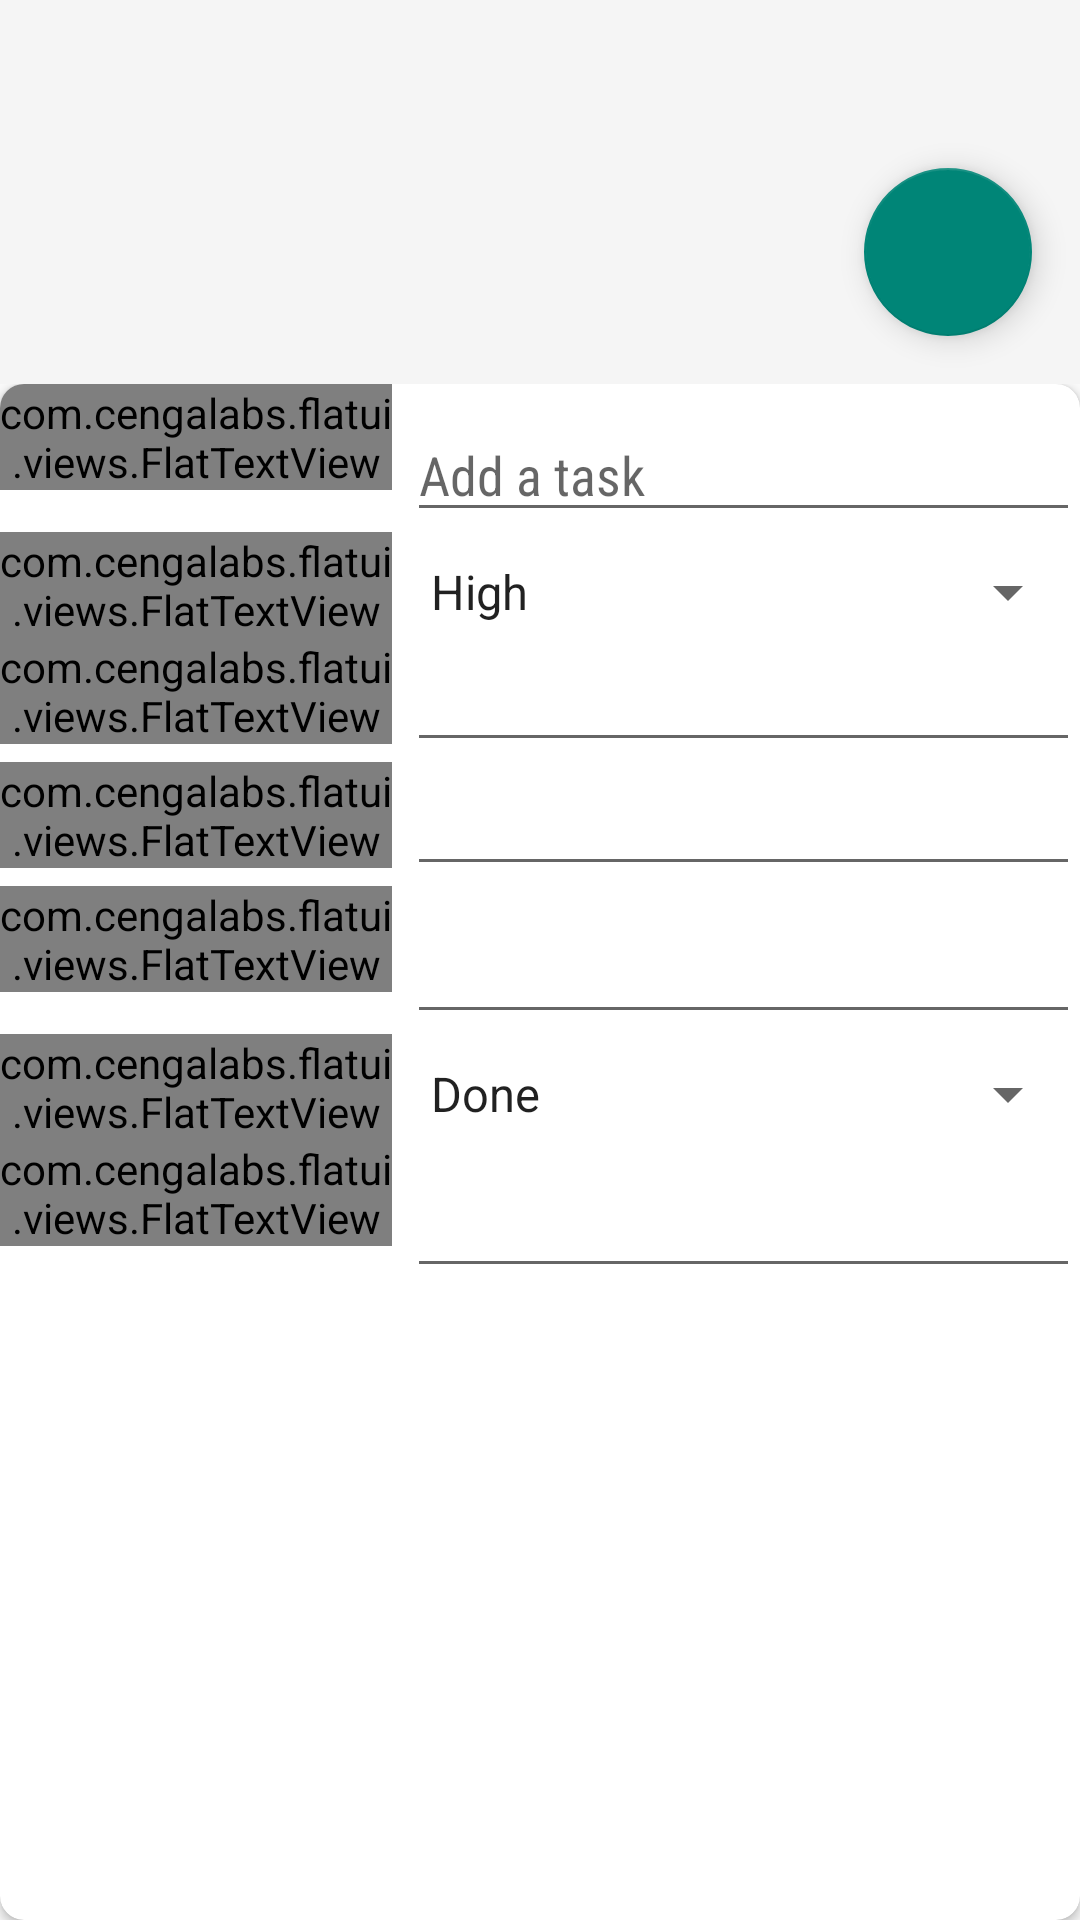

Here is an Android app screen rendered from its layout file. Give the layout XML and the strings, colors and styles it references.
<!-- AndroidManifest.xml: application theme AppTheme -->
<!-- res/layout/activity_edit_item.xml -->
<?xml version="1.0" encoding="utf-8"?>
<LinearLayout xmlns:android="http://schemas.android.com/apk/res/android"
    xmlns:card_view="http://schemas.android.com/apk/res-auto"
    xmlns:app="http://schemas.android.com/tools"
    xmlns:local="http://schemas.android.com/apk/res-auto"
    android:orientation="vertical"
    android:layout_width="match_parent"
    android:layout_height="match_parent"
    android:background="@android:color/transparent"
    android:id="@+id/vcardview">
    <android.support.design.widget.CoordinatorLayout
        android:layout_width="match_parent"
        android:layout_height="wrap_content"
        android:orientation="vertical"
        android:id="@+id/coordinatorLayout1">
     <include layout="@layout/app_custom_bar" android:id="@+id/customedittoolbar"></include>
        <android.support.design.widget.FloatingActionButton
            android:id="@+id/fab2"
            android:layout_width="wrap_content"
            android:layout_height="wrap_content"
            android:layout_margin="16dp"
            android:clickable="true"
            android:src="@drawable/ic_action_save"
            app:fabSize="normal"
            app:layout_anchor="@id/coordinatorLayout1"
            android:layout_gravity="bottom|right|end"
            app:layout_anchorGravity="bottom|left|end"
            app:rippleColor="#F06292"
            android:onClick="SaveClick"
            />
    </android.support.design.widget.CoordinatorLayout>
    <ScrollView
        android:layout_width="match_parent"
        android:layout_height="match_parent"
        android:scrollbars="vertical"
        android:background="@android:color/transparent"
        android:fillViewport="true">
        <LinearLayout
            android:layout_width="match_parent"
            android:layout_height="match_parent"
            android:orientation="vertical">
            <android.support.v7.widget.CardView
                android:id="@+id/cardview"
                android:layout_width="fill_parent"
                android:layout_height="fill_parent"
                android:elevation="100dp"
                card_view:cardCornerRadius="8dp"
                >
                <LinearLayout
                    android:layout_width="match_parent"
                    android:layout_height="wrap_content"
                    android:orientation="vertical" >
                    <LinearLayout
                        android:layout_width="match_parent"
                        android:layout_height="0dp"
                        android:layout_weight="0.07"
                        android:orientation="horizontal"
                        >
                        <com.cengalabs.flatui.views.FlatTextView
                            android:id="@+id/taskLbl"
                            android:layout_width="0dp"
                            android:layout_height="wrap_content"
                            android:layout_weight="0.35"
                            android:text="@string/task"
                            style="@style/flatUIReviewText"
                            />
                        <EditText
                            android:id="@+id/taskTxt"
                            android:layout_width="0dp"
                            android:layout_height="wrap_content"
                            android:layout_weight="0.60"
                            android:layout_marginLeft="5dp"
                            android:maxLines="3"
                            android:scrollbars="vertical"
                            android:clickable="true"
                            android:hint="@string/task_hint"
                            style="@style/flatUIReviewEditText"/>
                    </LinearLayout>
                    <LinearLayout
                        android:layout_width="match_parent"
                        android:layout_height="0dp"
                        android:layout_weight="0.07"
                        android:orientation="horizontal" >
                        <com.cengalabs.flatui.views.FlatTextView
                            android:id="@+id/prioritylbl"
                            android:layout_width="0dp"
                            android:layout_height="wrap_content"
                            android:layout_weight="0.35"
                            android:text="@string/status"
                            style="@style/flatUIReviewText"/>
                        <Spinner
                            android:id="@+id/prioritySpinner"
                            android:layout_width="0dp"
                            android:layout_height="wrap_content"
                            android:layout_weight="0.60"
                            android:layout_marginLeft="5dp"
                            android:entries="@array/priorityarray"
                            style="@style/flatUIReviewEditText"/>
                    </LinearLayout>
                    <LinearLayout
                        android:layout_width="match_parent"
                        android:layout_height="0dp"
                        android:layout_weight="0.07"
                        android:orientation="horizontal" >
                        <com.cengalabs.flatui.views.FlatTextView
                            android:id="@+id/duedateLbl"
                            android:layout_width="0dp"
                            android:layout_height="wrap_content"
                            android:layout_weight="0.35"
                            android:text="@string/duedate"
                            style="@style/flatUIReviewText"/>
                        <EditText
                            android:id="@+id/duedateTxt"
                            android:layout_width="0dp"
                            android:layout_height="wrap_content"
                            android:layout_weight="0.60"
                            android:layout_marginLeft="5dp"
                            android:tag="duedate"
                            style="@style/flatUIReviewText"
                            />
                    </LinearLayout>
                    <LinearLayout
                        android:layout_width="match_parent"
                        android:layout_height="0dp"
                        android:layout_weight="0.07"
                        android:orientation="horizontal" >
                        <com.cengalabs.flatui.views.FlatTextView
                            android:id="@+id/duetimeLbl"
                            android:layout_width="0dp"
                            android:layout_height="wrap_content"
                            android:layout_weight="0.35"
                            android:text="@string/duetime"
                            style="@style/flatUIReviewText"/>
                        <EditText
                            android:id="@+id/picktimeTxt"
                            android:layout_width="0dp"
                            android:layout_height="wrap_content"
                            android:layout_weight="0.60"
                            android:layout_marginLeft="5dp"
                            android:tag=""
                            />
                    </LinearLayout>
                    <LinearLayout
                        android:layout_width="match_parent"
                        android:layout_height="0dp"
                        android:layout_weight="0.07"
                        android:orientation="horizontal" >
                        <com.cengalabs.flatui.views.FlatTextView
                            android:id="@+id/completiondateLbl"
                            android:layout_width="0dp"
                            android:layout_height="wrap_content"
                            android:layout_weight="0.35"
                            android:text="@string/completiondate"
                            style="@style/flatUIReviewText"/>
                        <EditText
                            android:id="@+id/completiondateTxt"
                            android:layout_width="0dp"
                            android:layout_height="wrap_content"
                            android:layout_weight="0.60"
                            android:layout_marginLeft="5dp"
                            android:tag="completiondate"
                            style="@style/flatUIReviewEditText"/>
                    </LinearLayout>

                    <LinearLayout
                        android:layout_width="match_parent"
                        android:layout_height="0dp"
                        android:layout_weight="0.07"
                        android:orientation="horizontal" >
                        <com.cengalabs.flatui.views.FlatTextView
                            android:id="@+id/statuslbl"
                            android:layout_width="0dp"
                            android:layout_height="wrap_content"
                            android:layout_weight="0.35"
                            android:text="@string/status"
                            style="@style/flatUIReviewText"/>
                        <Spinner
                            android:id="@+id/doneSpinner"
                            android:layout_width="0dp"
                            android:layout_height="wrap_content"
                            android:layout_weight="0.60"
                            android:layout_marginLeft="5dp"
                            android:entries="@array/donearray"
                            style="@style/flatUIReviewEditText"/>
                    </LinearLayout>

                    <LinearLayout
                        android:layout_width="match_parent"
                        android:layout_height="0dp"
                        android:layout_weight="0.07"
                        android:orientation="horizontal" >
                        <com.cengalabs.flatui.views.FlatTextView
                            android:id="@+id/noteslbl"
                            android:layout_width="0dp"
                            android:layout_height="wrap_content"
                            android:layout_weight="0.35"
                            android:text="@string/notes"
                            style="@style/flatUIReviewText"/>
                        <EditText
                            android:id="@+id/notesTxt"
                            android:layout_width="0dp"
                            android:layout_height="wrap_content"
                            android:layout_weight="0.60"
                            android:layout_marginLeft="5dp"
                            style="@style/flatUIReviewEditText"/>
                    </LinearLayout>

                </LinearLayout>
            </android.support.v7.widget.CardView>
        </LinearLayout>
    </ScrollView>
</LinearLayout>
<!-- res/layout/app_custom_bar.xml (included above) -->
<android.support.v7.widget.Toolbar xmlns:android="http://schemas.android.com/apk/res/android"
    android:layout_width="match_parent"
    android:layout_height="128dp"
    android:textAlignment="center"
    xmlns:local="http://schemas.android.com/apk/res-auto"
    android:minHeight="?attr/actionBarSize"
    android:background="?attr/colorPrimary"
    local:theme="@style/ThemeOverlay.AppCompat.Dark.ActionBar"
    local:popupTheme="@style/ThemeOverlay.AppCompat.Light"
    android:elevation="4dp">
</android.support.v7.widget.Toolbar>
<!-- resources referenced by this layout -->
<resources>
  <string-array name="donearray">
          <item>Done</item>
          <item>Unable_to_complete</item>
          <item>Yet_to_complete</item>
      </string-array>
  <string-array name="priorityarray">
          <item>High</item>
          <item>Medium</item>
          <item>Low</item>
      </string-array>
  <string name="completiondate">Completion Date</string>
  <string name="duedate">Due Date</string>
  <string name="duetime">Due Time</string>
  <string name="notes">Notes</string>
  <string name="status">Status</string>
  <string name="task">Task:</string>
  <string name="task_hint">Add a task</string>
  <style name="flatUIReviewEditText" parent="flatUIEditText">
          <item name="android:textAppearance">?android:attr/textAppearanceMedium</item>
          <item name="android:layout_marginTop">8sp</item>
          <item name="android:maxLines">3</item>
          <item name="android:scrollbars">vertical</item>
      </style>
  <style name="flatUIReviewText" parent="flatUIText">
          <item name="android:textAppearance">?android:attr/textAppearanceMedium</item>
          
      </style>
  <style name="AppTheme" parent="Theme.AppCompat.Light.NoActionBar">
          
      </style>
  <style name="flatUIEditText">
          <item name="android:fontFamily">sans-serif-condensed</item>
          <item name="fl_theme">@array/sea</item>
          <item name="fl_textAppearance">1</item>
          <item name="fl_fontFamily">roboto</item>
          <item name="fl_fontWeight">dark</item>
          <item name="fl_fontExtension">ttf</item>
          <item name="fl_borderWidth">1dp</item>
          <item name="fl_size">1dp</item>
          <item name="fl_fieldStyle">0</item>
          <item name="android:textColor">@android:color/black</item>
          <item name="android:gravity">left</item>
  
      </style>
  <style name="flatUIText">
          <item name="android:fontFamily">sans-serif-condensed</item>
          <item name="fl_theme">@array/sea</item>
          <item name="fl_textAppearance">1</item>
          <item name="fl_fontFamily">roboto</item>
          <item name="fl_fontWeight">dark</item>
          <item name="fl_fontExtension">ttf</item>
          <item name="fl_fieldStyle">0</item>
      </style>
</resources>
